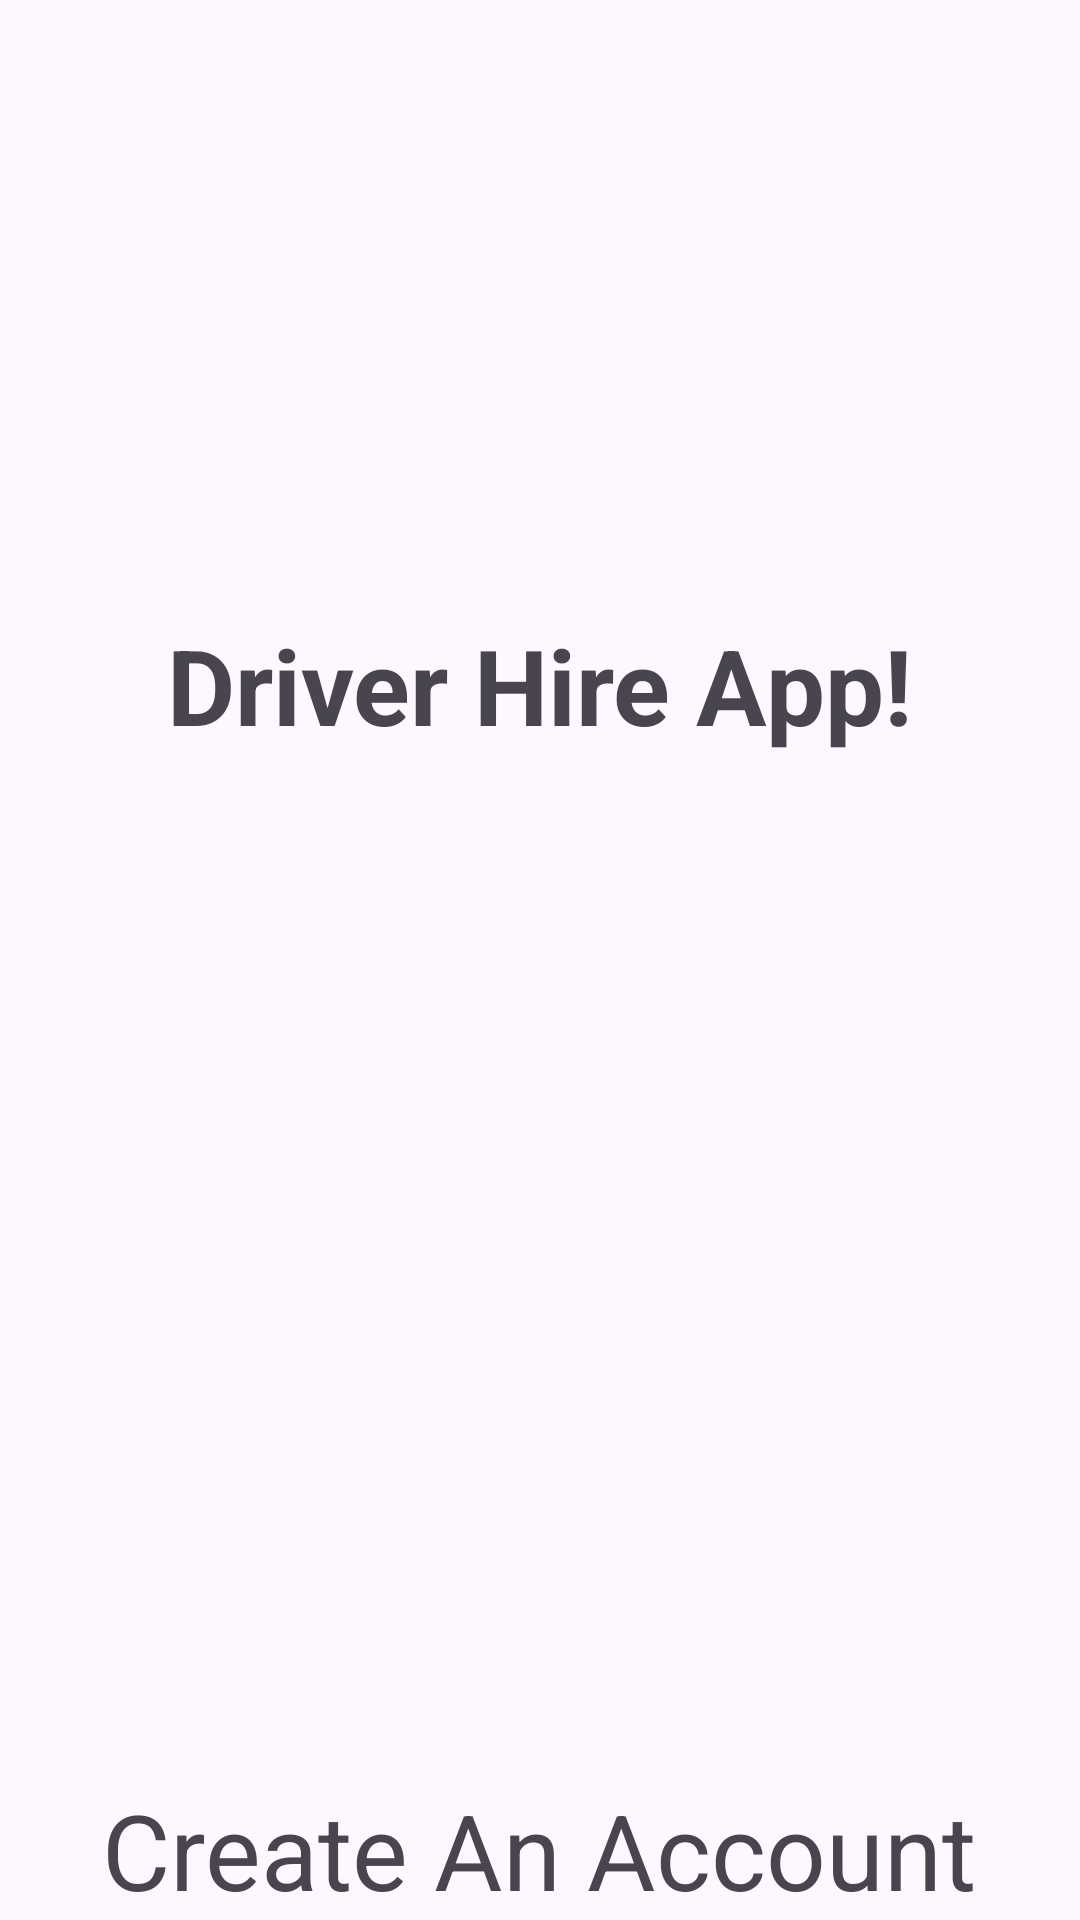

This screen was rendered from an Android layout file. Write that file and the resources it references.
<!-- AndroidManifest.xml: application theme Theme.DriverHireApp -->
<!-- res/layout/activity_user_login.xml -->
<?xml version="1.0" encoding="utf-8"?>
<RelativeLayout xmlns:android="http://schemas.android.com/apk/res/android"
    xmlns:app="http://schemas.android.com/apk/res-auto"
    xmlns:tools="http://schemas.android.com/tools"
    android:layout_width="match_parent"
    android:layout_height="match_parent"
    tools:context=".UserLogin">

    <TextView
        android:id="@+id/create_acc"
        android:layout_width="wrap_content"
        android:layout_height="wrap_content"
        android:textSize="35sp"
        android:layout_alignParentBottom="true"
        android:layout_centerHorizontal="true"
        android:text="Create An Account"/>


    <TextView
        android:layout_width="wrap_content"
        android:layout_height="wrap_content"
        android:text="Driver Hire App!"
        android:layout_centerHorizontal="true"
        android:layout_marginTop="205dp"
        android:id="@+id/main_user_heading"
        android:textStyle="bold"
        android:textSize="35sp"/>


</RelativeLayout>
<!-- resources referenced by this layout -->
<resources>
  <style name="Theme.DriverHireApp" parent="Base.Theme.DriverHireApp" />
  <style name="Base.Theme.DriverHireApp" parent="Theme.Material3.DayNight.NoActionBar">
          
          
      </style>
</resources>
